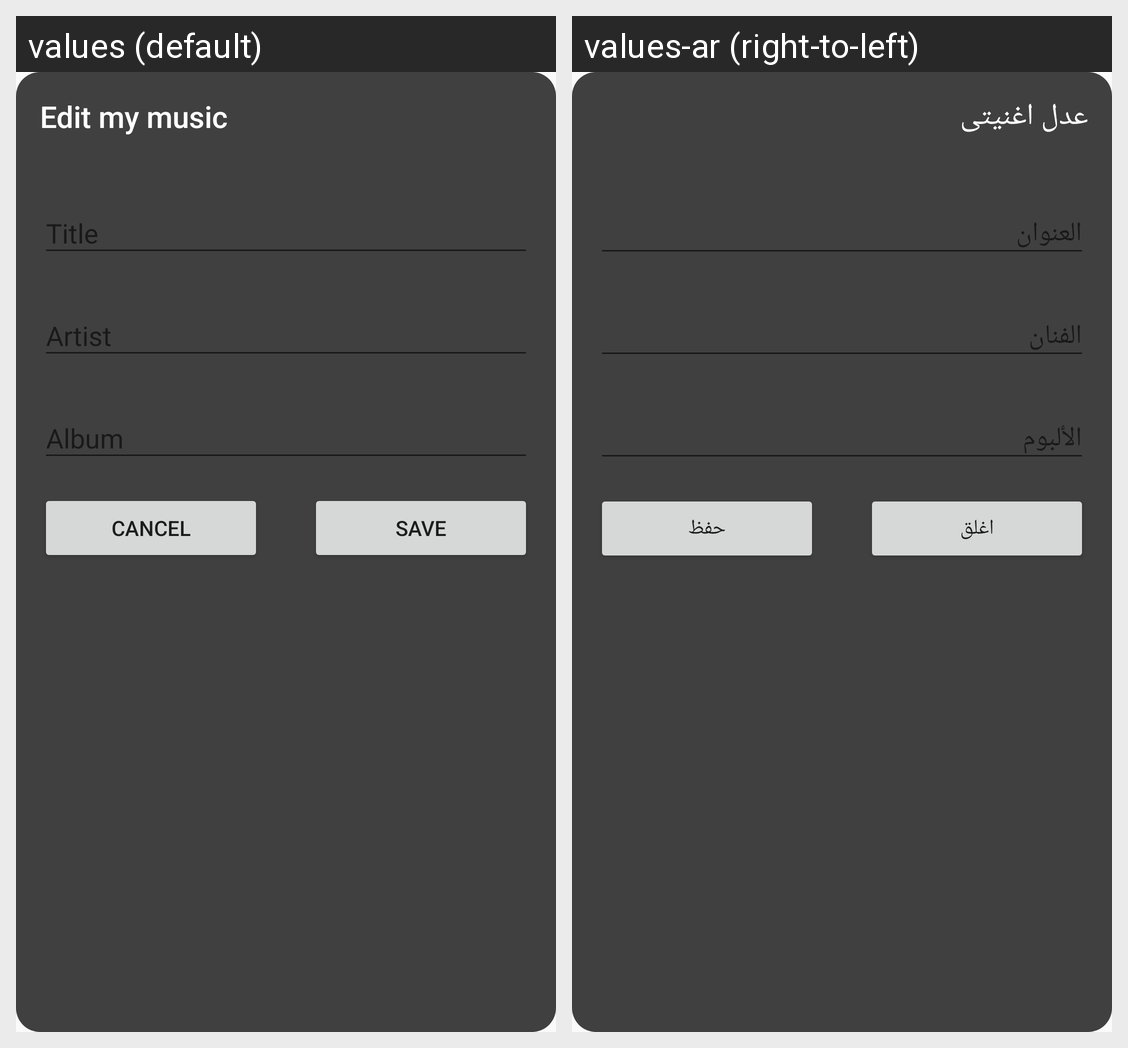

Translations of the strings shown on this Android screen, per locale in the grid:
Android screen res/layout/fragment_edit_song.xml rendered under 2 locales, left to right: values (default), values-ar (right-to-left). Device: Nexus 5 (rendered at 1080×1920; each locale shown at half size, 540×960, under a caption strip naming it); theme AppTheme.
Strings drawn on this screen, with the default value and each locale's value (text and hints the layout hard-codes, and strings that could not be matched under every locale, appear in the picture but are not listed):

edit_my_music
  values: Edit my music
  values-ar: عدل اغنيتى

title
  values: Title
  values-ar: العنوان

artist
  values: Artist
  values-ar: الفنان

album
  values: Album
  values-ar: الألبوم

cancel
  values: Cancel
  values-ar: اغلق

save
  values: Save
  values-ar: حفظ
